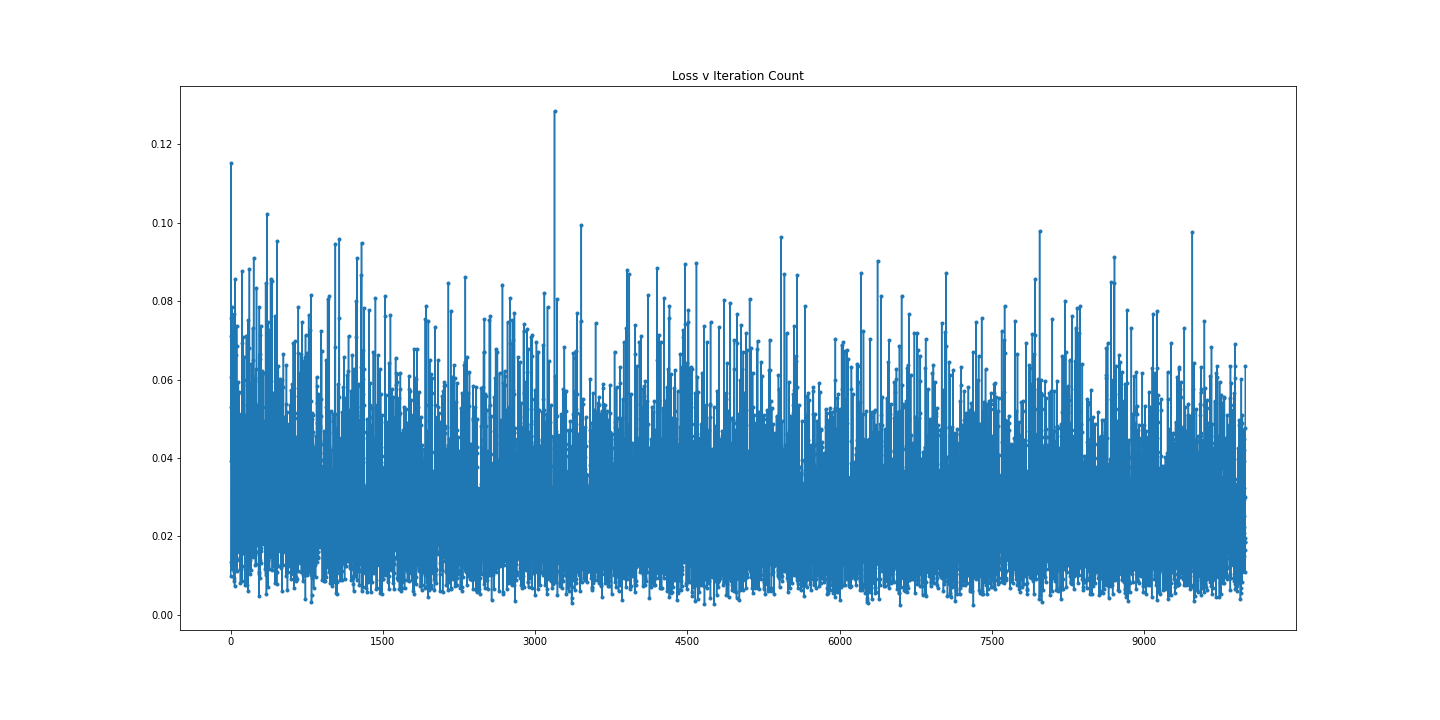

The table this chart was drawn from, first rows:
0, 1
0.0, 0.009796
1.0, 0.01357
2.0, 0.0757
3.0, 0.1152
4.0, 0.0607
5.0, 0.05292
6.0, 0.03936
7.0, 0.07112
8.0, 0.05027
9.0, 0.05759
10.0, 0.07855
11.0, 0.01169
12.0, 0.06376
13.0, 0.04137
14.0, 0.04041
15.0, 0.05308
16.0, 0.05818
17.0, 0.03784
18.0, 0.01769
19.0, 0.02743
20.0, 0.072
21.0, 0.04826
22.0, 0.0303
23.0, 0.02387
24.0, 0.04983
25.0, 0.04898
26.0, 0.04632
27.0, 0.05451
28.0, 0.01106
29.0, 0.04741
30.0, 0.05753
31.0, 0.009523
32.0, 0.06021
33.0, 0.01615
34.0, 0.02095
35.0, 0.07681
36.0, 0.008732
37.0, 0.03944
38.0, 0.007417
39.0, 0.02273
40.0, 0.04229
41.0, 0.01263
42.0, 0.03895
43.0, 0.08555
44.0, 0.03432
45.0, 0.01543
46.0, 0.04355
47.0, 0.03432
48.0, 0.06631
49.0, 0.03464
50.0, 0.04217
51.0, 0.02767
52.0, 0.04449
53.0, 0.02689
54.0, 0.0339
55.0, 0.03743
56.0, 0.01833
57.0, 0.0259
58.0, 0.07379
59.0, 0.06857
... 9,940 more rows
